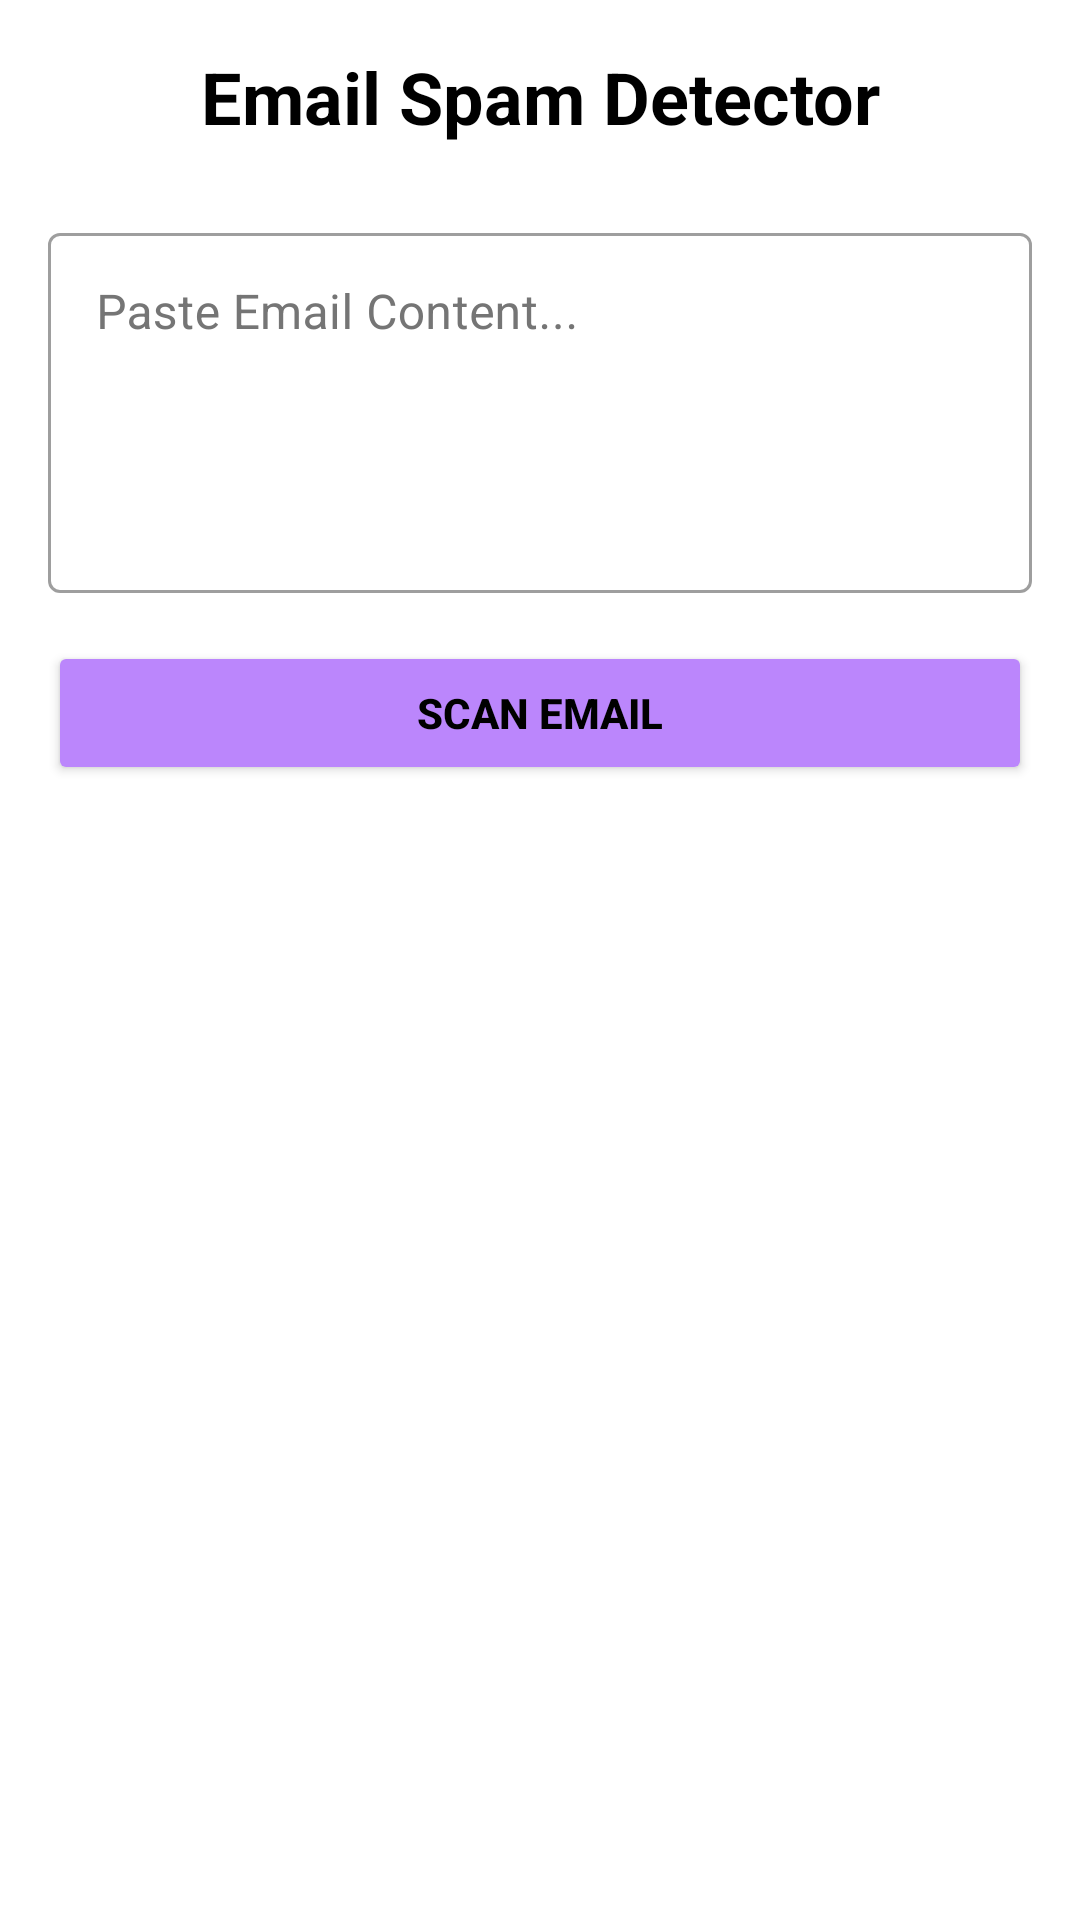

This screen was rendered from an Android layout file. Write that file and the resources it references.
<!-- AndroidManifest.xml: application theme Theme.SecureSphere -->
<!-- res/layout/activity_email.xml -->
<?xml version="1.0" encoding="utf-8"?>
<LinearLayout xmlns:android="http://schemas.android.com/apk/res/android"
    xmlns:app="http://schemas.android.com/apk/res-auto"
    android:layout_width="match_parent"
    android:layout_height="match_parent"
    android:orientation="vertical"
    android:padding="16dp"
    android:background="?attr/colorSurface"> 

    <TextView
        android:layout_width="match_parent"
        android:layout_height="wrap_content"
        android:text="Email Spam Detector"
        android:textColor="?attr/colorOnSurface"
        android:textSize="24sp"
        android:textStyle="bold"
        android:gravity="center"
        android:layout_marginBottom="24dp"/>

    
    <com.google.android.material.textfield.TextInputLayout
        android:layout_width="match_parent"
        android:layout_height="wrap_content"
        android:hint="Paste Email Content..."
        android:textColorHint="?attr/colorOnSurfaceVariant"
        app:hintTextColor="?attr/colorPrimary"
        style="@style/Widget.MaterialComponents.TextInputLayout.OutlinedBox">

        <EditText
            android:id="@+id/etEmailText"
            android:layout_width="match_parent"
            android:layout_height="120dp"
            android:gravity="top|start"
            android:textColor="?attr/colorOnSurface"
            android:inputType="textMultiLine"
            android:scrollbars="vertical"/>
    </com.google.android.material.textfield.TextInputLayout>

    
    <Button
        android:id="@+id/btnScanEmail"
        android:layout_width="match_parent"
        android:layout_height="wrap_content"
        android:text="SCAN EMAIL"
        android:backgroundTint="?attr/colorPrimary"
        android:textColor="?attr/colorOnPrimary"
        android:textStyle="bold"
        android:layout_marginTop="16dp"
        android:layout_marginBottom="24dp"/>

    
    <androidx.cardview.widget.CardView
        android:id="@+id/resultCard"
        android:layout_width="match_parent"
        android:layout_height="wrap_content"
        app:cardCornerRadius="12dp"
        app:cardElevation="4dp"
        app:cardBackgroundColor="?attr/colorSurfaceVariant"
        android:visibility="gone">

        <LinearLayout
            android:layout_width="match_parent"
            android:layout_height="wrap_content"
            android:orientation="vertical"
            android:padding="16dp">

            
            <TextView
                android:id="@+id/tvResultHeader"
                android:layout_width="match_parent"
                android:layout_height="wrap_content"
                android:text="Analyzing email..."
                android:textSize="18sp"
                android:textStyle="bold"/>

            
            <TextView
                android:id="@+id/tvResultDetails"
                android:layout_width="match_parent"
                android:layout_height="wrap_content"
                android:text="Running analysis..."
                android:textColor="?attr/colorOnSurfaceVariant"
                android:textSize="14sp"
                android:layout_marginTop="8dp"
                android:layout_marginBottom="16dp"/>

            <View
                android:layout_width="match_parent"
                android:layout_height="1dp"
                android:background="?attr/colorOutlineVariant"
                android:layout_marginBottom="12dp"/>

            
            <TextView
                android:id="@+id/tvVerdictLabel"
                android:layout_width="match_parent"
                android:layout_height="wrap_content"
                android:text="AI Classification: PENDING"
                android:textColor="?attr/colorOnSurface"
                android:textStyle="bold"
                android:textSize="14sp"/>

            
            <LinearLayout
                android:layout_width="match_parent"
                android:layout_height="wrap_content"
                android:orientation="horizontal"
                android:layout_marginTop="16dp">

                <TextView
                    android:layout_width="wrap_content"
                    android:layout_height="wrap_content"
                    android:text="AI Confidence: "
                    android:textColor="?attr/colorOnSurface"
                    android:textStyle="bold"
                    android:textSize="13sp"/>

                <TextView
                    android:id="@+id/tvConfidencePercent"
                    android:layout_width="wrap_content"
                    android:layout_height="wrap_content"
                    android:text="0%"
                    android:textColor="?attr/colorOnSurface"
                    android:textStyle="bold"
                    android:textSize="13sp"/>
            </LinearLayout>

            <ProgressBar
                android:id="@+id/pbConfidence"
                style="?android:attr/progressBarStyleHorizontal"
                android:layout_width="match_parent"
                android:layout_height="wrap_content"
                android:layout_marginTop="4dp"
                android:progressBackgroundTint="?attr/colorOutline"
                android:max="100"
                android:progress="0"/>

        </LinearLayout>
    </androidx.cardview.widget.CardView>
</LinearLayout>
<!-- resources referenced by this layout -->
<resources>
  <style name="Theme.SecureSphere" parent="Theme.Material3.DayNight.NoActionBar">
          
          <item name="colorPrimary">@color/purple_200</item>
          <item name="colorPrimaryVariant">@color/purple_700</item>
          <item name="colorOnPrimary">@color/black</item>
  
          
          <item name="colorSurface">@color/white</item>
          <item name="colorOnSurface">@color/black</item>
  
          
          <item name="colorSurfaceVariant">#F5F5F5</item>
          <item name="colorOnSurfaceVariant">#757575</item>
          <item name="colorOutline">#BDBDBD</item>
          <item name="colorOutlineVariant">#E0E0E0</item>
  
          <item name="android:statusBarColor" tools:targetApi="l">?attr/colorPrimaryVariant</item>
      </style>
  <color name="purple_200">#FFBB86FC</color>
  <color name="purple_700">#FF3700B3</color>
  <color name="black">#FF000000</color>
  <color name="white">#FFFFFFFF</color>
</resources>
